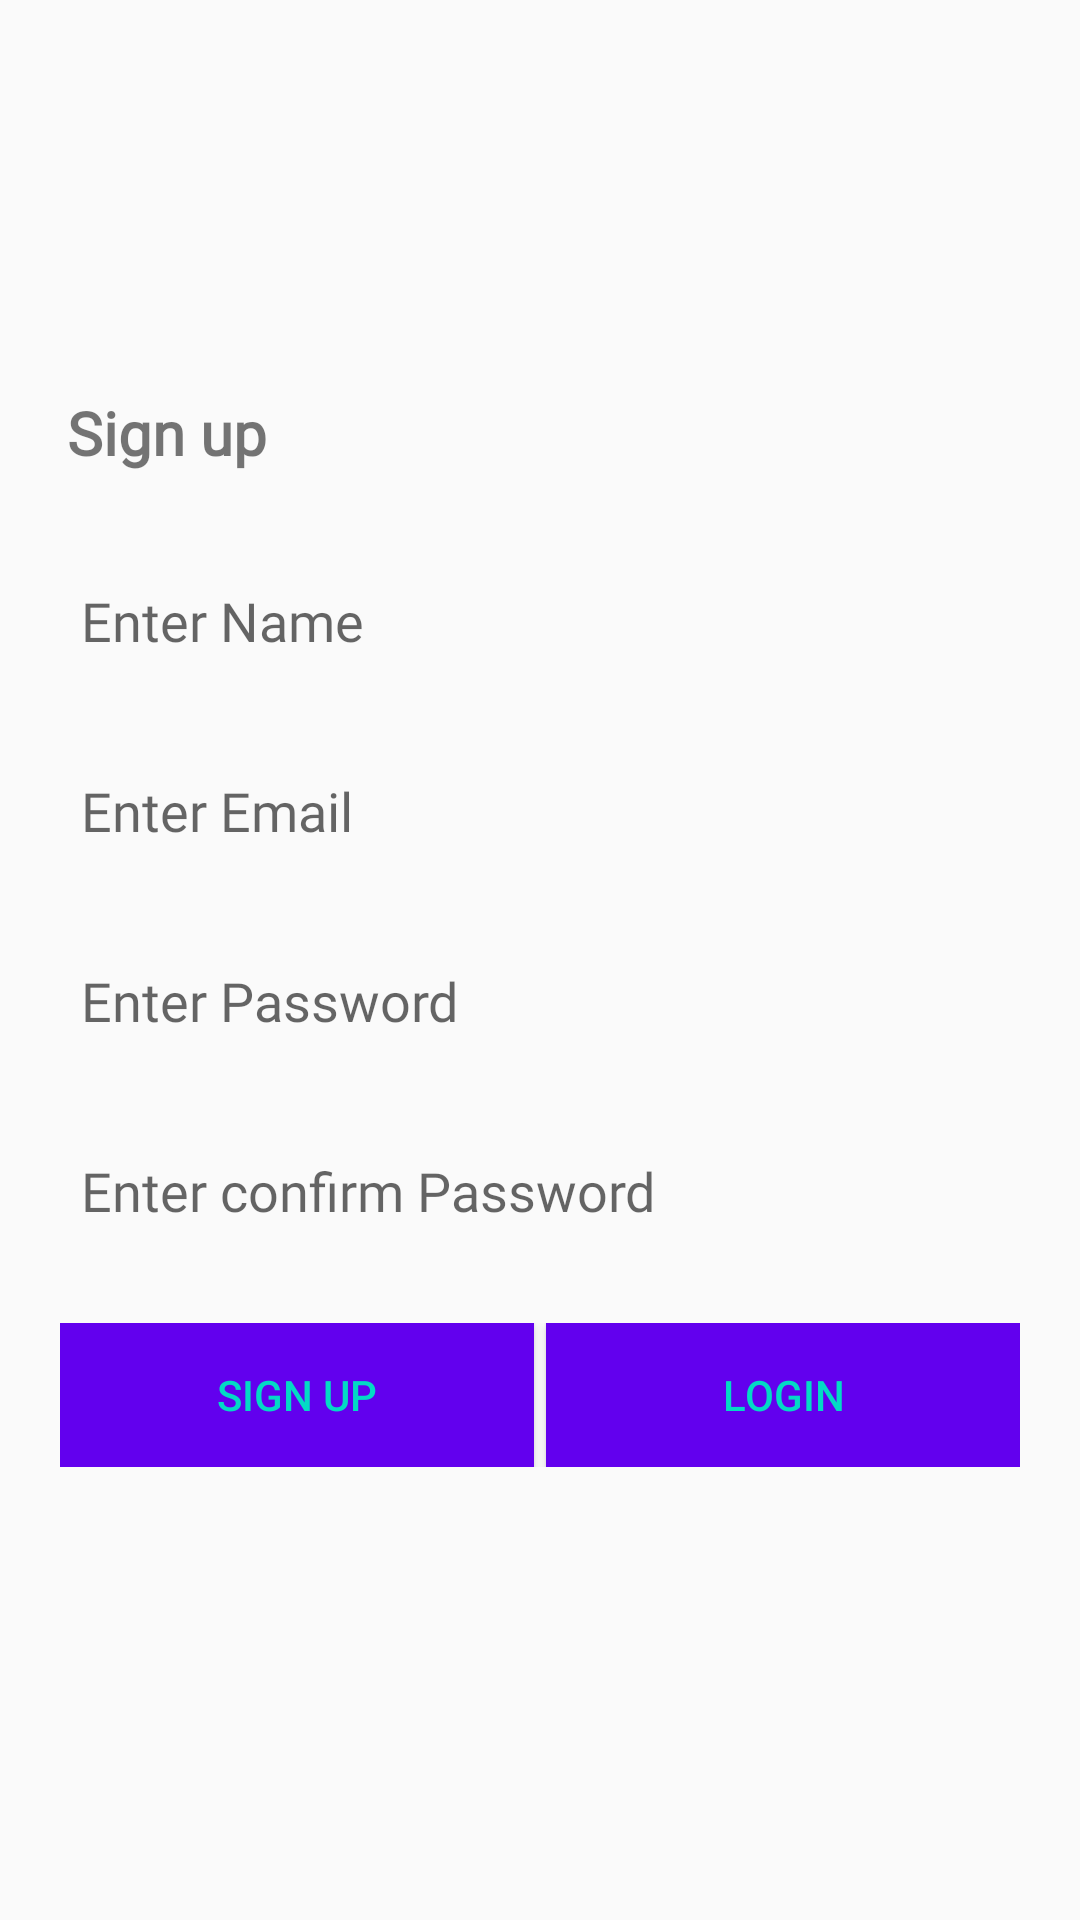

The Android layout XML behind this screen, and the referenced resources:
<!-- AndroidManifest.xml: application theme Theme.HandsonFirebase -->
<!-- res/layout/activity_sign_up.xml -->
<?xml version="1.0" encoding="utf-8"?>
<LinearLayout xmlns:android="http://schemas.android.com/apk/res/android"
    xmlns:app="http://schemas.android.com/apk/res-auto"
    xmlns:tools="http://schemas.android.com/tools"
    android:layout_width="match_parent"
    android:layout_height="match_parent"
    android:orientation="vertical"
    android:gravity="center"
    tools:context=".activity.SignupActivity">

    <TextView
        android:layout_width="match_parent"
        android:layout_height="wrap_content"
        android:text="@string/lable_sign_up"
        android:textSize="20sp"
        android:layout_marginStart="15dp"
        android:layout_marginBottom="10dp"
        android:fontFamily="@font/gilroy_light"
        android:textStyle="bold"
        app:layout_constraintBottom_toBottomOf="parent"
        app:layout_constraintLeft_toLeftOf="parent"
        app:layout_constraintRight_toRightOf="parent"
        app:layout_constraintTop_toTopOf="parent"/>

    <EditText
        android:id="@+id/etName"
        android:layout_width="match_parent"
        android:layout_height="wrap_content"
        android:layout_marginStart="15dp"
        android:layout_marginEnd="15dp"
        android:layout_marginTop="15dp"
        android:inputType="text"
        android:fontFamily="@font/gilroy_bold"
        android:background="@color/colorTextBackground"
        android:hint="@string/Enter_name"
        android:padding="12dp"
        android:textColor="@color/colorText" />

    <EditText
        android:id="@+id/etEmail"
        android:layout_width="match_parent"
        android:layout_height="wrap_content"
        android:layout_marginStart="15dp"
        android:layout_marginEnd="15dp"
        android:layout_marginTop="15dp"
        android:inputType="text"
        android:fontFamily="@font/gilroy_bold"
        android:background="@color/colorTextBackground"
        android:hint="@string/Enter_email"
        android:padding="12dp"
        android:textColor="@color/colorText" />

    <EditText
        android:id="@+id/etpassword"
        android:layout_width="match_parent"
        android:layout_height="wrap_content"
        android:layout_marginStart="15dp"
        android:layout_marginEnd="15dp"
        android:layout_marginTop="15dp"
        android:inputType="textPassword"
        android:fontFamily="@font/gilroy_light"
        android:background="@color/colorTextBackground"
        android:hint="@string/Enter_password"
        android:padding="12dp"
        android:textColor="@color/colorText" />
    <EditText
        android:id="@+id/etConfirmpassword"
        android:layout_width="match_parent"
        android:layout_height="wrap_content"
        android:layout_marginStart="15dp"
        android:layout_marginEnd="15dp"
        android:inputType="textPassword"
        android:fontFamily="@font/gilroy_light"
        android:layout_marginTop="15dp"
        android:background="@color/colorTextBackground"
        android:hint="@string/Enter_confirm_password"
        android:padding="12dp"
        android:textColor="@color/colorText" />
    <LinearLayout
        android:layout_width="match_parent"
        android:layout_height="wrap_content"
        android:layout_margin="20dp"
        android:orientation="horizontal">

        <Button
            android:id="@+id/btnSignup"
            android:layout_width="0dp"
            android:layout_weight="1"
            android:layout_height="wrap_content"
            android:layout_marginEnd="2dp"
            android:text="@string/Btn_sign_up"
            android:textColor="@color/colorAccent"
            android:background="@color/colorPrimary"/>
        <Button
            android:id="@+id/btnLogin"
            android:layout_width="0dp"
            android:layout_weight="1"
            android:layout_height="wrap_content"
            android:layout_marginStart="2dp"
            android:text="@string/Btn_login"
            android:textColor="@color/colorAccent"
            android:background="@color/colorPrimary"/>
    </LinearLayout>

</LinearLayout>
<!-- resources referenced by this layout -->
<resources>
  <string name="Btn_login">Login</string>
  <string name="Btn_sign_up">Sign up</string>
  <string name="Enter_confirm_password">Enter confirm Password</string>
  <string name="Enter_email">Enter Email</string>
  <string name="Enter_name">Enter Name</string>
  <string name="Enter_password">Enter Password</string>
  <string name="lable_sign_up">Sign up</string>
  <style name="Theme.HandsonFirebase" parent="Theme.MaterialComponents.DayNight.Bridge">
          
          <item name="colorPrimary">@color/purple_500</item>
          <item name="colorPrimaryVariant">@color/purple_700</item>
          <item name="colorOnPrimary">@color/white</item>
          
          <item name="colorSecondary">@color/teal_200</item>
          <item name="colorSecondaryVariant">@color/teal_700</item>
          <item name="colorOnSecondary">@color/black</item>
          
          <item name="android:statusBarColor" tools:targetApi="l">?attr/colorPrimaryVariant</item>
          
      </style>
  <!-- not gathered from this repository: default colours our renderer supplied (Android Studio template values) -->
  <color name="purple_500">#FF6200EE</color>
  <color name="purple_700">#FF3700B3</color>
  <color name="teal_200">#FF03DAC5</color>
  <color name="teal_700">#FF018786</color>
  <color name="black">#FF000000</color>
  <color name="white">#FFFFFFFF</color>
  <color name="colorPrimary">#FF6200EE</color>
  <color name="colorAccent">#FF03DAC5</color>
</resources>
